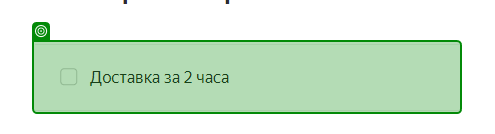
Task: Сбор информации по ноутбукам из Яндекс Маркета
Workflow: test

Step 1: get-text from the element in window 'Все фильтры - Ноутбуки - выбор по параметрам на Яндекс.Маркете' (chrome.exe)
